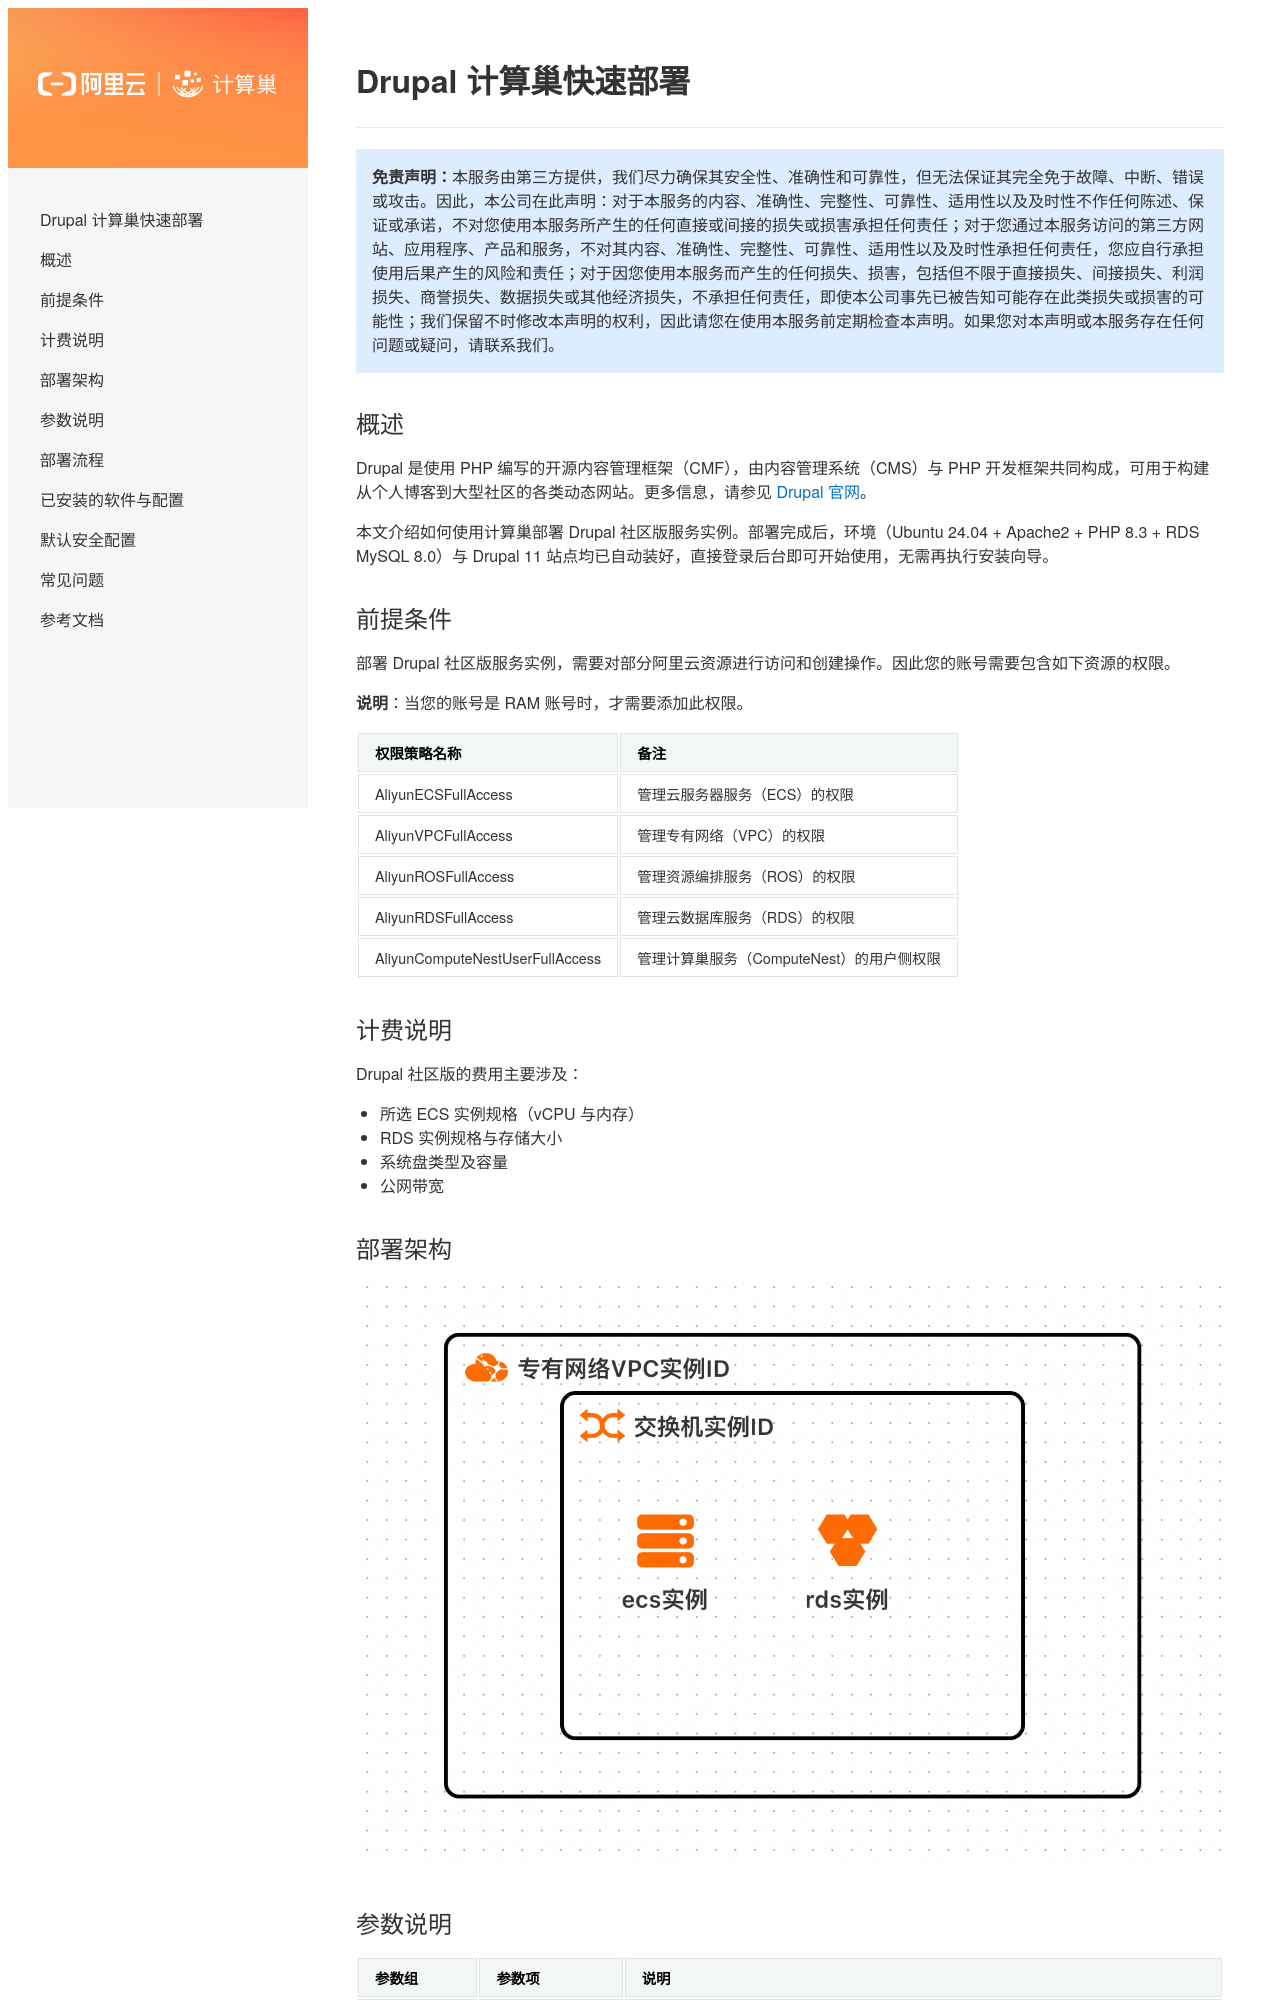

repository: aliyun-computenest/quickstart-drupal · page: index.html · generator: mkdocs

# Drupal 计算巢快速部署

>**免责声明：**本服务由第三方提供，我们尽力确保其安全性、准确性和可靠性，但无法保证其完全免于故障、中断、错误或攻击。因此，本公司在此声明：对于本服务的内容、准确性、完整性、可靠性、适用性以及及时性不作任何陈述、保证或承诺，不对您使用本服务所产生的任何直接或间接的损失或损害承担任何责任；对于您通过本服务访问的第三方网站、应用程序、产品和服务，不对其内容、准确性、完整性、可靠性、适用性以及及时性承担任何责任，您应自行承担使用后果产生的风险和责任；对于因您使用本服务而产生的任何损失、损害，包括但不限于直接损失、间接损失、利润损失、商誉损失、数据损失或其他经济损失，不承担任何责任，即使本公司事先已被告知可能存在此类损失或损害的可能性；我们保留不时修改本声明的权利，因此请您在使用本服务前定期检查本声明。如果您对本声明或本服务存在任何问题或疑问，请联系我们。

## 概述

Drupal 是使用 PHP 编写的开源内容管理框架（CMF），由内容管理系统（CMS）与 PHP 开发框架共同构成，可用于构建从个人博客到大型社区的各类动态网站。更多信息，请参见 [Drupal 官网](https://www.drupal.org/)。

本文介绍如何使用计算巢部署 Drupal 社区版服务实例。部署完成后，环境（Ubuntu 24.04 + Apache2 + PHP 8.3 + RDS MySQL 8.0）与 Drupal 11 站点均已自动装好，直接登录后台即可开始使用，无需再执行安装向导。

## 前提条件

部署 Drupal 社区版服务实例，需要对部分阿里云资源进行访问和创建操作。因此您的账号需要包含如下资源的权限。

**说明**：当您的账号是 RAM 账号时，才需要添加此权限。

| 权限策略名称                          | 备注                         |
|---------------------------------|----------------------------|
| AliyunECSFullAccess             | 管理云服务器服务（ECS）的权限           |
| AliyunVPCFullAccess             | 管理专有网络（VPC）的权限             |
| AliyunROSFullAccess             | 管理资源编排服务（ROS）的权限           |
| AliyunRDSFullAccess             | 管理云数据库服务（RDS）的权限           |
| AliyunComputeNestUserFullAccess | 管理计算巢服务（ComputeNest）的用户侧权限 |

## 计费说明

Drupal 社区版的费用主要涉及：

- 所选 ECS 实例规格（vCPU 与内存）
- RDS 实例规格与存储大小
- 系统盘类型及容量
- 公网带宽

## 部署架构

<img src="1.png" width="1500" height="700" align="bottom"/>
